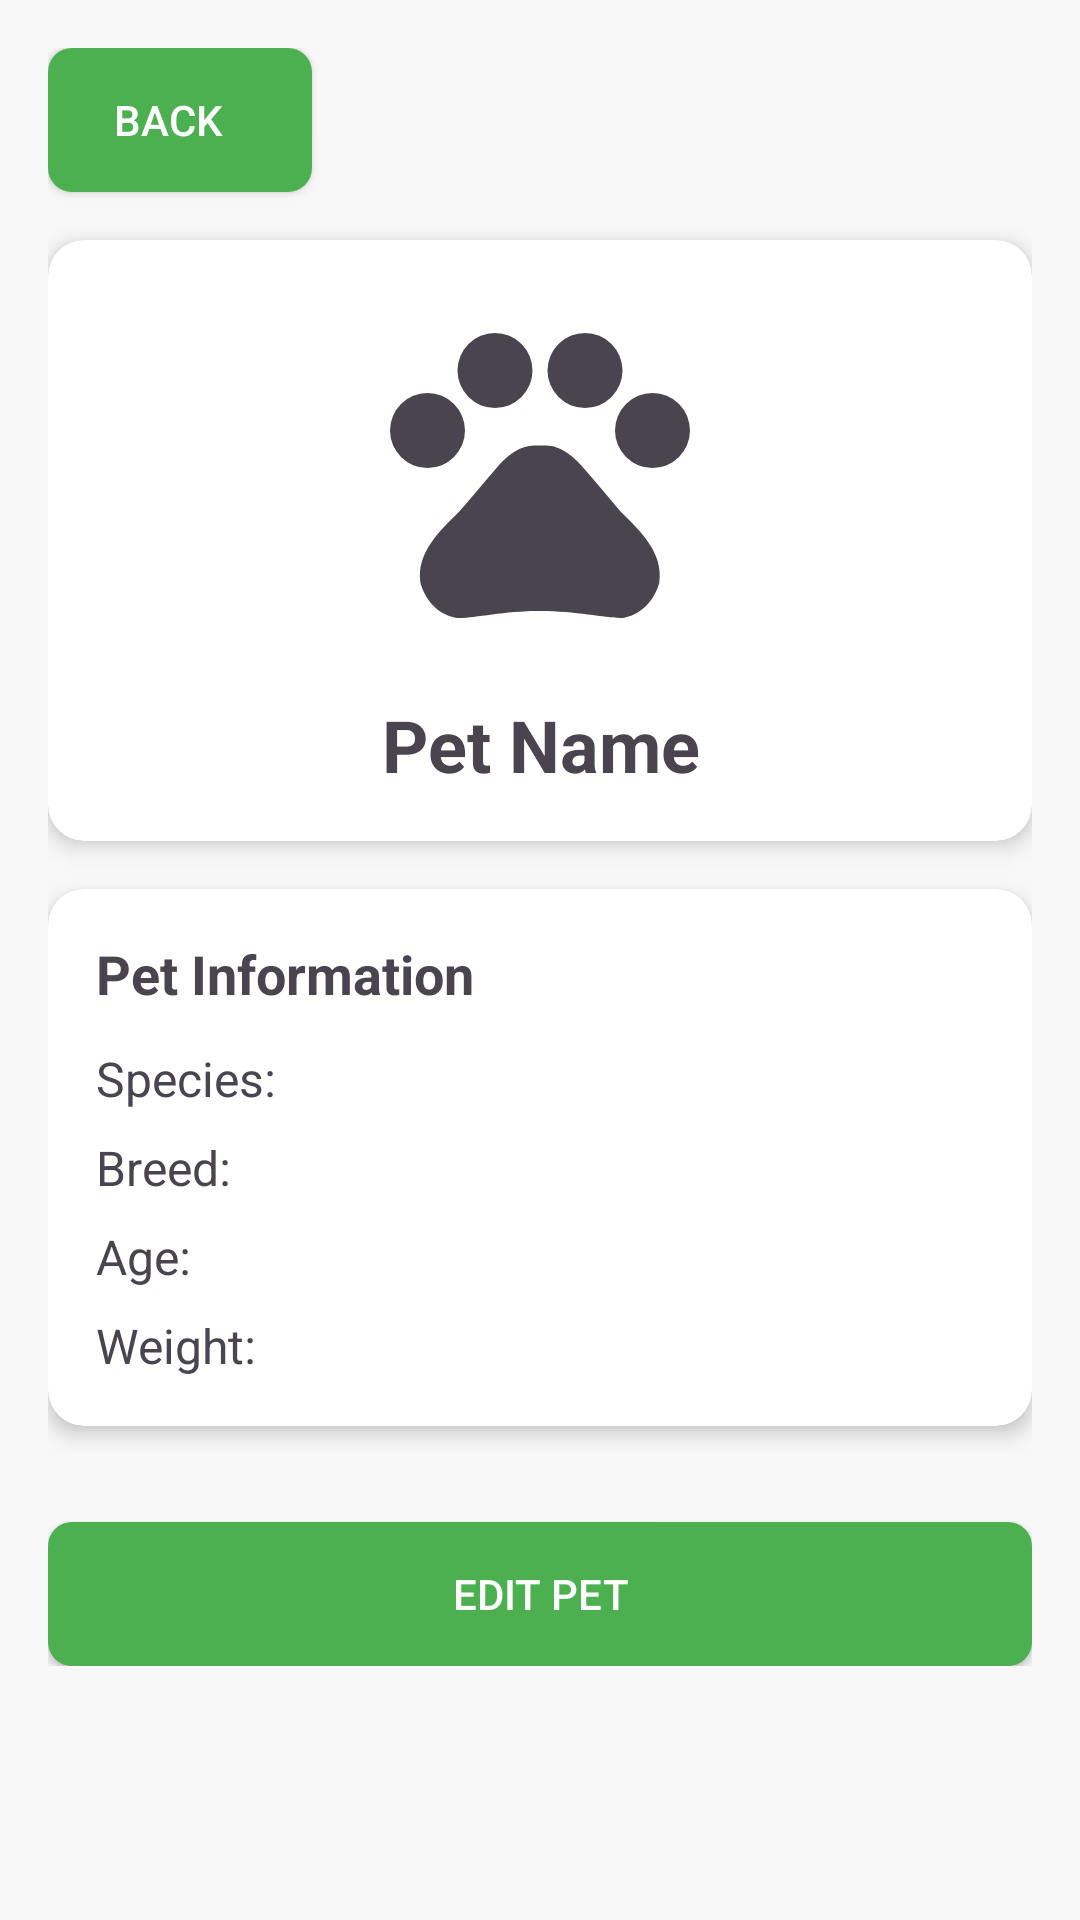

Produce the Android XML layout that renders to this screen, including the resource entries it uses.
<!-- AndroidManifest.xml: application theme Theme.PetCareKotlin -->
<!-- res/layout/fragment_pet_details.xml -->
<?xml version="1.0" encoding="utf-8"?>
<ScrollView xmlns:android="http://schemas.android.com/apk/res/android"
    xmlns:app="http://schemas.android.com/apk/res-auto"
    xmlns:tools="http://schemas.android.com/tools"
    android:layout_width="match_parent"
    android:layout_height="match_parent"
    android:background="#F8F8F8">

    <LinearLayout
        android:layout_width="match_parent"
        android:layout_height="wrap_content"
        android:orientation="vertical"
        android:padding="16dp">

        <Button
            android:id="@+id/backButton"
            android:layout_width="wrap_content"
            android:layout_height="wrap_content"
            android:text="Back"
            android:drawableStart="@drawable/ic_back"
            android:paddingStart="8dp"
            android:paddingEnd="16dp"
            android:layout_marginBottom="16dp"
            android:background="@drawable/button_primary"
            android:textColor="#FFFFFF" />

        <androidx.cardview.widget.CardView
            android:layout_width="match_parent"
            android:layout_height="wrap_content"
            android:layout_marginBottom="16dp"
            app:cardCornerRadius="12dp"
            app:cardElevation="4dp">

            <LinearLayout
                android:layout_width="match_parent"
                android:layout_height="wrap_content"
                android:orientation="vertical"
                android:padding="16dp">

                <ImageView
                    android:id="@+id/petImage"
                    android:layout_width="120dp"
                    android:layout_height="120dp"
                    android:layout_gravity="center_horizontal"
                    android:contentDescription="Pet image"
                    android:src="@drawable/ic_pet_placeholder" />

                <TextView
                    android:id="@+id/petNameTextView"
                    android:layout_width="match_parent"
                    android:layout_height="wrap_content"
                    android:layout_marginTop="16dp"
                    android:gravity="center"
                    android:text="Pet Name"
                    android:textSize="24sp"
                    android:textStyle="bold" />

            </LinearLayout>
        </androidx.cardview.widget.CardView>

        <androidx.cardview.widget.CardView
            android:layout_width="match_parent"
            android:layout_height="wrap_content"
            android:layout_marginBottom="16dp"
            app:cardCornerRadius="12dp"
            app:cardElevation="4dp">

            <LinearLayout
                android:layout_width="match_parent"
                android:layout_height="wrap_content"
                android:orientation="vertical"
                android:padding="16dp">

                <TextView
                    android:layout_width="match_parent"
                    android:layout_height="wrap_content"
                    android:text="Pet Information"
                    android:textSize="18sp"
                    android:textStyle="bold"
                    android:layout_marginBottom="12dp" />

                <TextView
                    android:id="@+id/petSpeciesTextView"
                    android:layout_width="match_parent"
                    android:layout_height="wrap_content"
                    android:text="Species: "
                    android:textSize="16sp"
                    android:layout_marginBottom="8dp" />

                <TextView
                    android:id="@+id/petBreedTextView"
                    android:layout_width="match_parent"
                    android:layout_height="wrap_content"
                    android:text="Breed: "
                    android:textSize="16sp"
                    android:layout_marginBottom="8dp" />

                <TextView
                    android:id="@+id/petAgeTextView"
                    android:layout_width="match_parent"
                    android:layout_height="wrap_content"
                    android:text="Age: "
                    android:textSize="16sp"
                    android:layout_marginBottom="8dp" />

                <TextView
                    android:id="@+id/petWeightTextView"
                    android:layout_width="match_parent"
                    android:layout_height="wrap_content"
                    android:text="Weight: "
                    android:textSize="16sp" />

            </LinearLayout>
        </androidx.cardview.widget.CardView>

        <Button
            android:id="@+id/editPetButton"
            android:layout_width="match_parent"
            android:layout_height="wrap_content"
            android:text="Edit Pet"
            android:background="@drawable/button_primary"
            android:textColor="#FFFFFF"
            android:padding="12dp"
            android:layout_marginTop="16dp" />

    </LinearLayout>
</ScrollView>
<!-- resources referenced by this layout -->
<resources>
  <!-- drawable button_primary (drawable) -->
  <?xml version="1.0" encoding="utf-8"?>
  <selector xmlns:android="http://schemas.android.com/apk/res/android">
      <item android:state_enabled="true">
          <shape android:shape="rectangle">
              <solid android:color="#4CAF50" />
              <corners android:radius="8dp" />
          </shape>
      </item>
      <item android:state_enabled="false">
          <shape android:shape="rectangle">
              <solid android:color="#CCCCCC" />
              <corners android:radius="8dp" />
          </shape>
      </item>
  </selector>
  <!-- drawable ic_pet_placeholder (drawable) -->
  <?xml version="1.0" encoding="utf-8"?>
  <vector xmlns:android="http://schemas.android.com/apk/res/android"
      android:width="24dp"
      android:height="24dp"
      android:viewportWidth="24"
      android:viewportHeight="24"
      android:tint="?attr/colorControlNormal">
      <path
          android:fillColor="@android:color/black"
          android:pathData="M4.5,9.5m-2.5,0a2.5,2.5 0,1 1,5 0a2.5,2.5 0,1 1,-5 0"/>
      <path
          android:fillColor="@android:color/black"
          android:pathData="M9,5.5m-2.5,0a2.5,2.5 0,1 1,5 0a2.5,2.5 0,1 1,-5 0"/>
      <path
          android:fillColor="@android:color/black"
          android:pathData="M15,5.5m-2.5,0a2.5,2.5 0,1 1,5 0a2.5,2.5 0,1 1,-5 0"/>
      <path
          android:fillColor="@android:color/black"
          android:pathData="M19.5,9.5m-2.5,0a2.5,2.5 0,1 1,5 0a2.5,2.5 0,1 1,-5 0"/>
      <path
          android:fillColor="@android:color/black"
          android:pathData="M17.34,14.86c-0.87,-1.02 -1.6,-1.89 -2.48,-2.91 -0.46,-0.54 -1.05,-1.08 -1.75,-1.32 -0.11,-0.04 -0.22,-0.07 -0.33,-0.09 -0.25,-0.04 -0.52,-0.04 -0.78,-0.04s-0.53,0 -0.79,0.05c-0.11,0.02 -0.22,0.05 -0.33,0.09 -0.7,0.24 -1.28,0.78 -1.75,1.32 -0.87,1.02 -1.6,1.89 -2.48,2.91 -1.31,1.31 -2.92,2.76 -2.62,4.79 0.29,1.02 1.02,2.03 2.33,2.32 0.73,0.15 3.06,-0.44 5.54,-0.44h0.18c2.48,0 4.81,0.58 5.54,0.44 1.31,-0.29 2.04,-1.31 2.33,-2.32 0.31,-2.04 -1.3,-3.49 -2.61,-4.8z"/>
  </vector>
  <style name="Theme.PetCareKotlin" parent="Base.Theme.PetCareKotlin" />
  <style name="Base.Theme.PetCareKotlin" parent="Theme.Material3.DayNight.NoActionBar">
          
          
      </style>
</resources>
